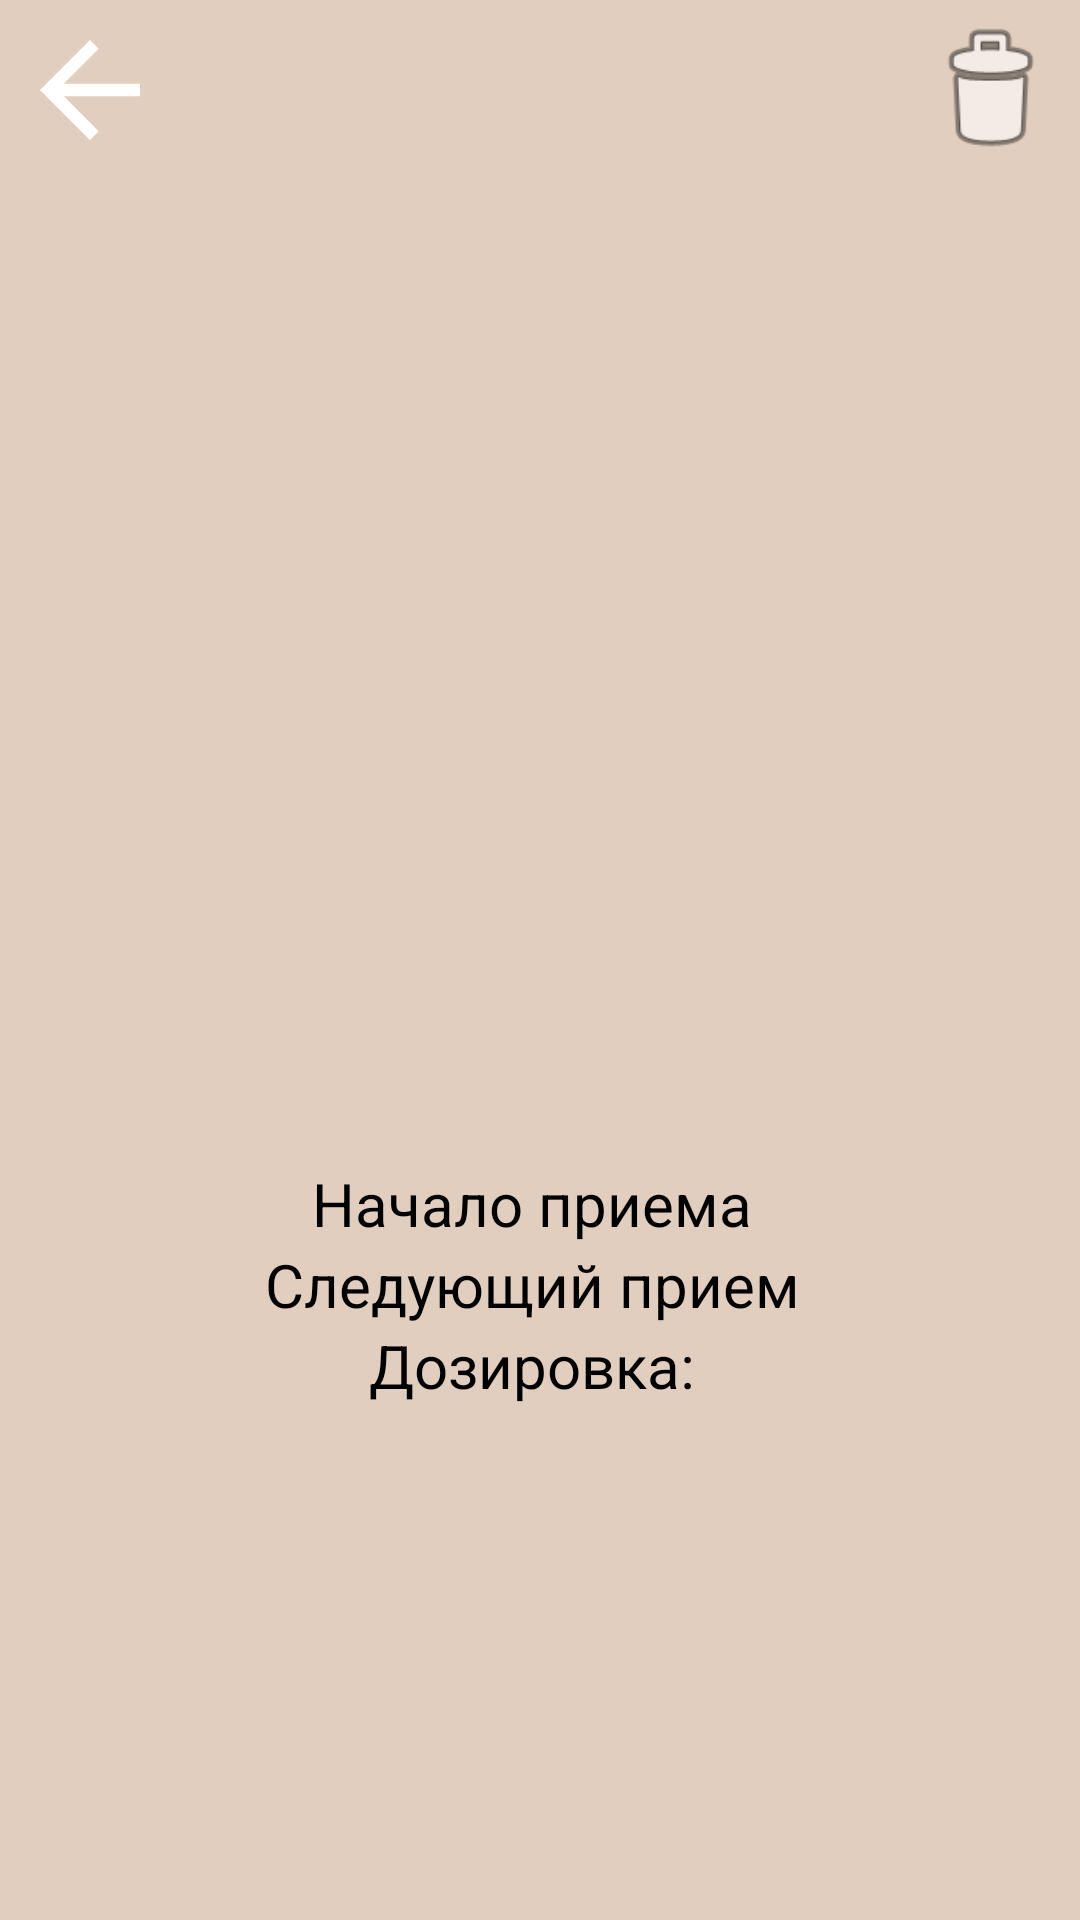

This screen was rendered from an Android layout file. Write that file and the resources it references.
<!-- AndroidManifest.xml: application theme Theme.PillsNotify -->
<!-- res/layout/activity_pill_page.xml -->
<?xml version="1.0" encoding="utf-8"?>
<FrameLayout
    xmlns:android="http://schemas.android.com/apk/res/android"
    xmlns:app="http://schemas.android.com/apk/res-auto"
    xmlns:tools="http://schemas.android.com/tools"
    android:layout_width="match_parent"
    android:layout_height="match_parent"
    tools:context=".PillPage"
    android:orientation="vertical"
    android:background="#e1cebf"
    android:padding="5dp"
    android:gravity="center">

    <Button
        android:layout_width="50dp"
        android:layout_height="50dp"
        android:background="@drawable/abc_vector_test"
        android:id="@+id/goBack"/>

    <Button
        android:layout_width="50dp"
        android:layout_height="50dp"
        android:background="@android:drawable/ic_menu_delete"
        android:layout_gravity="end"
        android:id="@+id/delete"/>

    <LinearLayout
        android:layout_width="wrap_content"
        android:layout_height="wrap_content"
        android:orientation="vertical"
        android:gravity="center"
        android:layout_gravity="center">
        <ImageView
            android:layout_width="130dp"
            android:layout_height="170dp"
            android:id="@+id/imagePage"/>

        <TextView
            android:layout_width="wrap_content"
            android:layout_height="wrap_content"
            android:textSize="35sp"
            android:textColor="@color/black"
            android:id="@+id/tittlePage"/>
        <TextView
            android:layout_width="wrap_content"
            android:layout_height="wrap_content"
            android:textSize="20sp"
            android:textColor="@color/black"
            android:text="Начало приема "
            android:id="@+id/startPage"/>
        <TextView
            android:layout_width="wrap_content"
            android:layout_height="wrap_content"
            android:textSize="20sp"
            android:textColor="@color/black"
            android:text="Следующий прием "
            android:id="@+id/nextPage"/>
        <TextView
            android:layout_width="wrap_content"
            android:layout_height="wrap_content"
            android:textSize="20sp"
            android:textColor="@color/black"
            android:text="Дозировка: "
            android:id="@+id/amountPage"/>
    </LinearLayout>

</FrameLayout>
<!-- resources referenced by this layout -->
<resources>
  <style name="Theme.PillsNotify" parent="Theme.MaterialComponents.DayNight.NoActionBar">
          
          <item name="colorPrimary">#8c3f51</item>
          <item name="colorPrimaryVariant">@color/purple_700</item>
          <item name="colorOnPrimary">#e1cebf</item>
          
          <item name="colorSecondary">@color/teal_200</item>
          <item name="colorSecondaryVariant">@color/teal_700</item>
  
          <item name="colorOnSecondary">@color/black</item>
          
          <item name="android:statusBarColor" tools:targetApi="l">?attr/colorPrimaryVariant</item>
          
      </style>
  <!-- not gathered from this repository: default colours our renderer supplied (Android Studio template values) -->
  <color name="purple_700">#FF3700B3</color>
  <color name="teal_200">#FF03DAC5</color>
  <color name="teal_700">#FF018786</color>
  <color name="black">#FF000000</color>
</resources>
